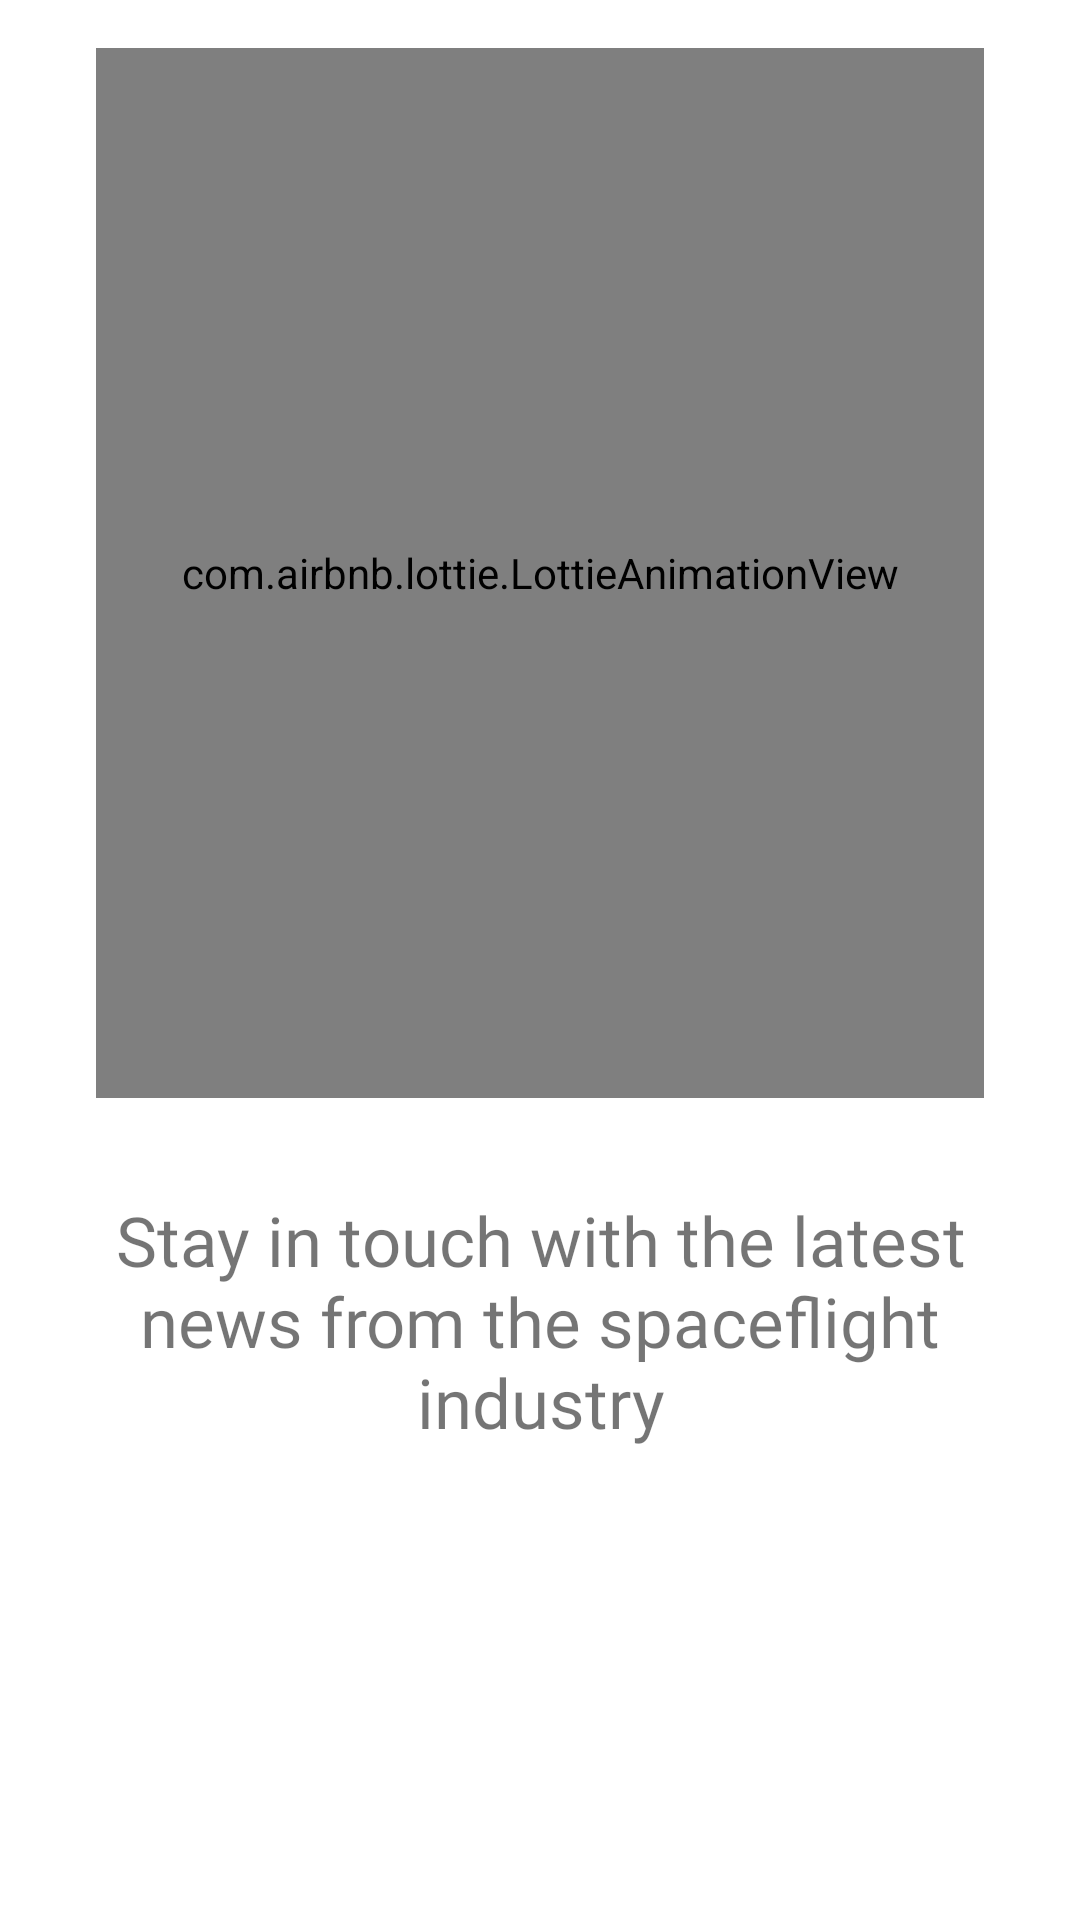

Reconstruct the res/layout file that produces this screen, plus the resources it refers to.
<!-- AndroidManifest.xml: application theme SplashScreenStyle -->
<!-- res/layout/welcome_screen_1.xml -->
<?xml version="1.0" encoding="utf-8"?>
<androidx.constraintlayout.widget.ConstraintLayout xmlns:android="http://schemas.android.com/apk/res/android"
    xmlns:tools="http://schemas.android.com/tools"
    android:layout_width="match_parent"
    android:layout_height="match_parent"
    tools:context=".ui.welcome.fragment.Screen1Fragment"
    xmlns:app="http://schemas.android.com/apk/res-auto">

    <com.airbnb.lottie.LottieAnimationView
        android:id="@+id/animationViewScreen1"
        android:layout_width="match_parent"
        android:layout_height="350dp"
        android:layout_marginStart="32dp"
        android:layout_marginTop="16dp"
        android:layout_marginEnd="32dp"
        app:layout_constraintEnd_toEndOf="parent"
        app:layout_constraintStart_toStartOf="parent"
        app:layout_constraintTop_toTopOf="parent"
        app:lottie_autoPlay="true"
        app:lottie_loop="true"
        app:lottie_rawRes="@raw/phone_feed" />

    <TextView
        android:id="@+id/welcomeScreen1Text"
        android:layout_width="0dp"
        android:layout_height="wrap_content"
        android:layout_marginTop="32dp"
        android:fontFamily="@font/ubuntu"
        android:text="@string/welcome_screen_1_message"
        android:textAlignment="center"
        android:textSize="23sp"
        app:layout_constraintEnd_toEndOf="@+id/animationViewScreen1"
        app:layout_constraintStart_toStartOf="@+id/animationViewScreen1"
        app:layout_constraintTop_toBottomOf="@+id/animationViewScreen1" />



</androidx.constraintlayout.widget.ConstraintLayout>
<!-- resources referenced by this layout -->
<resources>
  <string name="welcome_screen_1_message">Stay in touch with the latest news from the spaceflight industry</string>
  <style name="SplashScreenStyle" parent="Theme.MaterialComponents.Light.NoActionBar">
         <item name="android:windowBackground">@drawable/splash_image</item>
          <item name="android:statusBarColor">@color/white</item>
      </style>
  <!-- drawable splash_image (drawable-v23) -->
  <?xml version="1.0" encoding="utf-8"?>
  <layer-list xmlns:android="http://schemas.android.com/apk/res/android">
  
      <item android:drawable="@color/white"/>
      <item android:drawable="@drawable/sayari_logo2" android:gravity="center" android:width="250dp" android:height="100dp"/>
  
  </layer-list>
  <color name="white">#ffffff</color>
  <!-- drawable sayari_logo2: png bitmap (drawable, 32166 bytes) -->
</resources>
